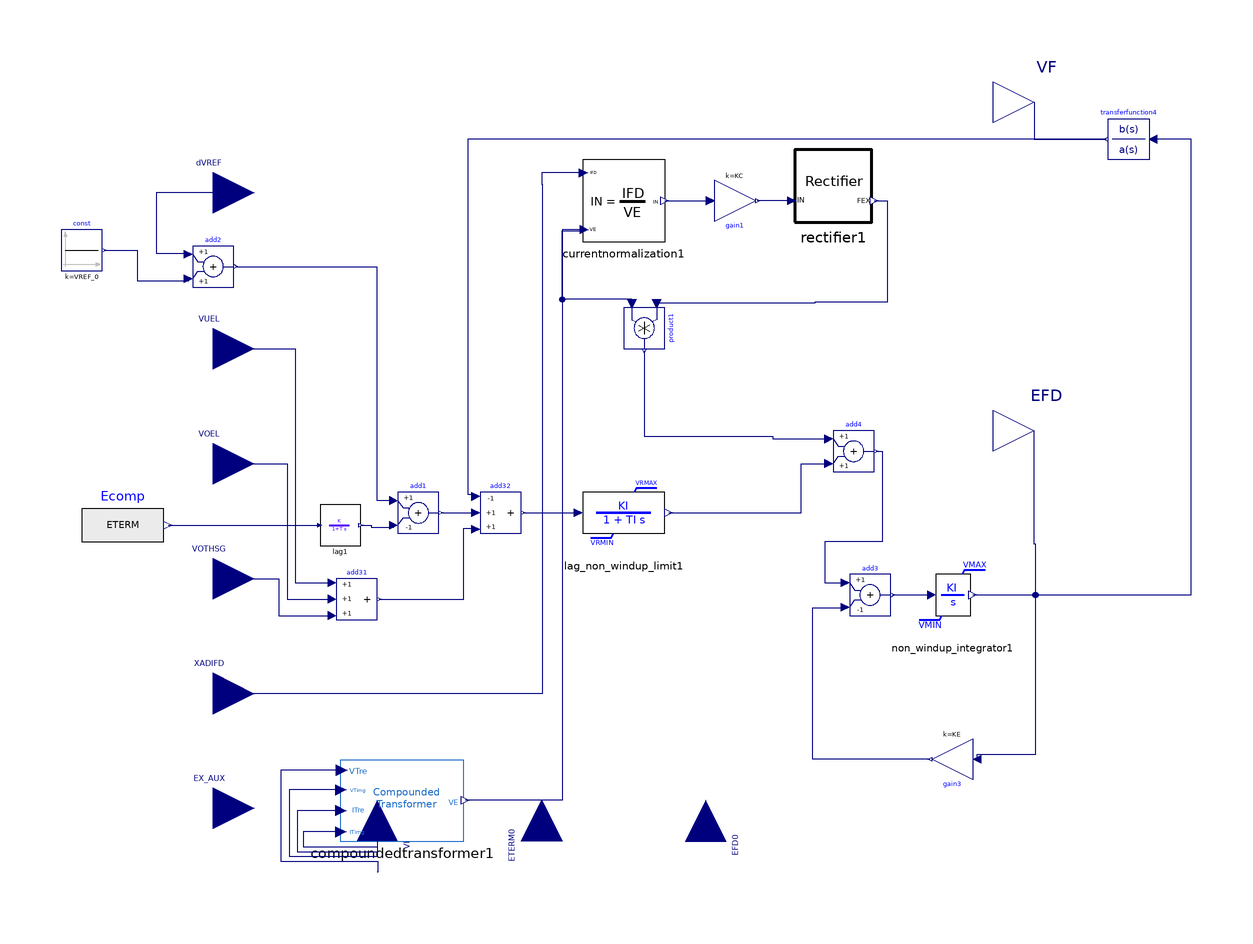

This picture is the connection diagram that the Modelica source below describes through its graphical annotations.

model EXST2
  extends OpalRT.Electrical.PartialModel.Exciter;
  parameter Real TR = 0.1 "(sec)";
  parameter Real KA = 0.2;
  parameter Real TA = 12 "(sec)";
  parameter Real VRMAX = 5;
  parameter Real VRMIN = -5;
  parameter Real KE = 0.2;
  parameter Real TE = 0.08 "(sec)";
  parameter Real KF = 0.2;
  parameter Real TF = 1.2 "(>0) (sec)";
  parameter Real KP = 0.4;
  parameter Real KI = 0.5;
  parameter Real KC = 0.4;
  parameter Real EFDMAX = 5;
  import OpalRT.Electrical.Control.Excitation.Common.compoundedTransformerFunction;
  import OpalRT.Electrical.Control.Excitation.Common.currentNormalizationFunction;
  import OpalRT.Electrical.Control.Excitation.Common.rectifierFunction;
  Modelica.Blocks.Math.Add3 add31 annotation(Placement(visible = true, transformation(origin = {-65, -41}, extent = {{-5, -5}, {5, 5}}, rotation = 0)));
  Modelica.Blocks.Math.Add3 add32(k3 = +1, k2 = +1, k1 = -1) annotation(Placement(visible = true, transformation(origin = {-30, -20}, extent = {{-5, -5}, {5, 5}}, rotation = 0)));
  Modelica.Blocks.Math.Add add1(k2 = -1) annotation(Placement(visible = true, transformation(origin = {-50, -20}, extent = {{-5, -5}, {5, 5}}, rotation = 0)));
  Modelica.Blocks.Math.Add add4 annotation(Placement(visible = true, transformation(origin = {56, -5}, extent = {{-5, -5}, {5, 5}}, rotation = 0)));
  Modelica.Blocks.Math.Gain gain3(k = KE) annotation(Placement(visible = true, transformation(origin = {80, -80}, extent = {{-5, -5}, {5, 5}}, rotation = 180)));
  Modelica.Blocks.Math.Add add3(k2 = -1, k1 = +1) annotation(Placement(visible = true, transformation(origin = {60, -40}, extent = {{-5, -5}, {5, 5}}, rotation = 0)));
  OpalRT.NonElectrical.Math.Continuous.TransferFunctionNonWindup.Integrator_NonWindupLimit non_windup_integrator1(KI = TE0, VRMAX = EFDMAX, VRMIN = 0, y_init = EFD_0) annotation(Placement(visible = true, transformation(origin = {80, -40}, extent = {{-10, -10}, {10, 10}}, rotation = 0)));
  Modelica.Blocks.Continuous.TransferFunction transferfunction4(initType = Modelica.Blocks.Types.Init.InitialOutput, b = {KF0, 0}, a = {TF10, 1}) annotation(Placement(visible = true, transformation(origin = {123, 71}, extent = {{5, -5}, {-5, 5}}, rotation = 0)));
  OpalRT.NonElectrical.Math.Continuous.TransferFunctionNonWindup.Lag_NonWindupLimit lag_non_windup_limit1(KI = KA0, TI = TA0, VRMAX = VRMAX, VRMIN = VRMIN, y_init = VR0) annotation(Placement(visible = true, transformation(origin = {0, -20}, extent = {{-10, -10}, {10, 10}}, rotation = 0)));
  OpalRT.NonElectrical.Math.Continuous.TransferFunction.Lag lag1(T = TR, y_start = ETERM_0) annotation(Placement(visible = true, transformation(origin = {-69, -23}, extent = {{-5, -5}, {5, 5}}, rotation = 0)));
  OpalRT.Electrical.Control.Excitation.Common.CompoundedTransformer compoundedtransformer1(XL = 0, KPmag = KP, KPang = 0, KI = KI) annotation(Placement(visible = true, transformation(origin = {-49, -90}, extent = {{-20, -10}, {10, 10}}, rotation = 0)));
  OpalRT.Electrical.Control.Excitation.Common.CurrentNormalization currentnormalization1 annotation(Placement(visible = true, transformation(origin = {0, 56}, extent = {{-10, -10}, {10, 10}}, rotation = 0)));
  Modelica.Blocks.Math.Gain gain1(k = KC) annotation(Placement(visible = true, transformation(origin = {27, 56}, extent = {{5, -5}, {-5, 5}}, rotation = 180)));
  OpalRT.Electrical.Control.Excitation.Common.Rectifier rectifier1 annotation(Placement(visible = true, transformation(origin = {51, 60}, extent = {{-10, -10}, {10, 10}}, rotation = 0)));
  Modelica.Blocks.Math.Product product1 annotation(Placement(visible = true, transformation(origin = {5, 25}, extent = {{-5, -5}, {5, 5}}, rotation = -90)));
  Modelica.Blocks.Sources.Constant const(k = VREF_0) annotation(Placement(visible = true, transformation(origin = {-132, 44}, extent = {{-5, -5}, {5, 5}}, rotation = 0)));
  Modelica.Blocks.Math.Add add2 annotation(Placement(visible = true, transformation(origin = {-100, 40}, extent = {{-5, -5}, {5, 5}}, rotation = 0)));
  Modelica.Blocks.Sources.RealExpression Ecomp(y = ETERM) annotation(Placement(visible = true, transformation(origin = {-122, -23}, extent = {{-10, -10}, {10, 10}}, rotation = 0)));
protected
  parameter Real ETERM_0(fixed = false);
  parameter Real TETAV0(fixed = false);
  parameter Real ITERM_0(fixed = false);
  parameter Real TETAI0(fixed = false);
  parameter Real IFD0(fixed = false);
  parameter Real EFD_0(fixed = false);
  parameter Real ECOMP_0(fixed = false);
  parameter Real VREF_0(fixed = false);
  parameter Real VB0(fixed = false);
  parameter Real VR0(fixed = false);
  parameter Real VE0(fixed = false);
  parameter Real FEX0(fixed = false);
  parameter Real IN0(fixed = false);
  parameter Real E00(fixed = false);
  parameter Real TA0(start = 1, fixed = false);
  parameter Real TF10(start = 1, fixed = false);
  parameter Real KA0(fixed = false);
  parameter Real KF0(start = 1, fixed = false);
  parameter Real TE0(start = 1, fixed = false);
initial algorithm
  KA0 := KA;
  TA0 := TA;
  KF0 := KF;
  TF10 := TF;
  TE0 := 1 / TE;
initial equation
  ETERM_0 = EX_AUX[1];
  TETAV0 = EX_AUX[2];
  ITERM_0 = EX_AUX[3];
  TETAI0 = EX_AUX[4];
  IFD0 = XADIFD;
  EFD_0 = EFD0;
  ECOMP_0 = ETERM0;
  VREF_0 = ECOMP_0 + VR0 / KA0;
  VE0 = compoundedTransformerFunction(ETERM_0, TETAV0, ITERM_0, TETAI0, 0, KP, 0, KI);
  IN0 = KC * currentNormalizationFunction(IFD0, VE0);
  FEX0 = rectifierFunction(IN0);
  VB0 = VE0 * FEX0;
  E00 = if TE <> 0 then KE * EFD_0 else EFD_0;
  VR0 = E00 - VB0;
  VUEL0 = 0;
  VOEL0 = 0;
equation
  connect(VF, transferfunction4.y) annotation(Line(points = {{100, 80}, {100, 71}, {117.5, 71}}, color = {0, 0, 127}));
  connect(const.y, add2.u2) annotation(Line(points={{-126.5,44},{-118.509,44},{
          -118.509,36.5039},{-106,36.5039},{-106,37}},                                                                                              color = {0, 0, 127}));
  connect(product1.y, add4.u1) annotation(Line(points = {{5, 19.5}, {5, -1.35318}, {36.2652, -1.35318}, {36.2652, -2}, {50, -2}}, color = {0, 0, 127}));
  connect(product1.u2, currentnormalization1.VE) annotation(Line(points = {{2, 31}, {2, 32}, {-15, 32}, {-15, 48.774}, {-9.6, 48.774}, {-9.6, 49}}, color = {0, 0, 127}));
  connect(rectifier1.FEX, product1.u1) annotation(Line(points = {{61, 56}, {64.1691, 56}, {64.1691, 31.2652}, {46.5778, 31.2652}, {46.5778, 31}, {8, 31}}, color = {0, 0, 127}));
  connect(rectifier1.IN, gain1.y) annotation(Line(points = {{41, 56}, {32.5, 56}}, color = {0, 0, 127}));
  connect(currentnormalization1.IN, gain1.u) annotation(Line(points = {{10, 56}, {21, 56}}, color = {0, 0, 127}));
  connect(currentnormalization1.IFD, XADIFD) annotation(Line(points = {{-9.8, 62.8}, {-20, 62.8}, {-20, 60}, {-19.8376, 60}, {-19.8376, -64}, {-100, -64}}, color = {0, 0, 127}));
  connect(currentnormalization1.VE, compoundedtransformer1.VE) annotation(Line(points = {{-9.6, 49}, {-15, 49}, {-15, -90}, {-38.6, -90}}, color = {0, 0, 127}));
  connect(compoundedtransformer1.ITimg, VI[4]) annotation(Line(points={{-68.9,
          -97.7},{-78.0257,-97.7},{-78.0257,-101.347},{-59.8869,-101.347},{
          -59.8869,-92.5},{-60,-92.5}},                                                                                                                                                              color = {0, 0, 127}));
  connect(compoundedtransformer1.ITre, VI[3]) annotation(Line(points={{-68.9,
          -92.5},{-79.4653,-92.5},{-79.4653,-102.499},{-59.8869,-102.499},{
          -59.8869,-97.5},{-60,-97.5}},                                                                                                                                                             color = {0, 0, 127}));
  connect(compoundedtransformer1.VTimg, VI[2]) annotation(Line(points={{-68.9,
          -87.5},{-81.4807,-87.5},{-81.4807,-103.65},{-59.8869,-103.65},{
          -59.8869,-102.5},{-60,-102.5}},                                                                                                                                                          color = {0, 0, 127}));
  connect(compoundedtransformer1.VTre, VI[1]) annotation(Line(points={{-68.7,
          -82.7},{-83.4961,-82.7},{-83.4961,-104.802},{-59.8869,-104.802},{
          -59.8869,-107.5},{-60,-107.5}},                                                                                                                                                           color = {0, 0, 127}));
  connect(lag1.y, add1.u2) annotation(Line(points = {{-64, -23}, {-61.5139, -23}, {-61.5139, -23.4519}, {-56, -23.4519}, {-56, -23}}, color = {0, 0, 127}));
  connect(Ecomp.y, lag1.u) annotation(Line(points = {{-111, -23}, {-74, -23}}, color = {0, 0, 127}));
  connect(non_windup_integrator1.y, EFD) annotation(Line(points = {{85, -40}, {100.356, -40}, {100.356, -27.6049}, {100, -27.6049}, {100, 0}}, color = {0, 0, 127}));
  connect(lag_non_windup_limit1.y, add4.u2) annotation(Line(points = {{11, -20}, {43.2802, -20}, {43.2802, -8}, {50, -8}}, color = {0, 0, 127}));
  connect(add32.y, lag_non_windup_limit1.u) annotation(Line(points = {{-24.5, -20}, {-11, -20}}, color = {0, 0, 127}));
  connect(transferfunction4.y, add32.u1) annotation(Line(points = {{117.5, 71}, {-38, 71}, {-38, -15.4897}, {-36, -15.4897}, {-36, -16}}, color = {0, 0, 127}));
  connect(non_windup_integrator1.y, transferfunction4.u) annotation(Line(points = {{85, -40}, {138.244, -40}, {138.244, 71}, {129, 71}}, color = {0, 0, 127}));
  connect(non_windup_integrator1.y, gain3.u) annotation(Line(points = {{85, -40}, {100.255, -40}, {100.255, -78.9544}, {86, -78.9544}, {86, -80}}, color = {0, 0, 127}));
  connect(gain3.y, add3.u2) annotation(Line(points = {{74.5, -80}, {46.0137, -80}, {46.0137, -43.0524}, {54, -43.0524}, {54, -43}}, color = {0, 0, 127}));
  connect(add3.y, non_windup_integrator1.u) annotation(Line(points = {{65.5, -40}, {74.9431, -40}, {74.9431, -40}, {75, -40}}, color = {0, 0, 127}));
  connect(add31.y, add32.u3) annotation(Line(points = {{-59.5, -41}, {-38.9749, -41}, {-38.9749, -23.6902}, {-36.2415, -23.6902}, {-36.2415, -24}, {-36, -24}}, color = {0, 0, 127}));
  connect(add1.y, add32.u2) annotation(Line(points = {{-44.5, -20}, {-36, -20}}, color = {0, 0, 127}));
  connect(add2.y, add1.u1) annotation(Line(points={{-94.5,40},{-60.1542,40},{
          -60.1542,-16.9666},{-56,-16.9666},{-56,-17}},                                                                                              color = {0, 0, 127}));
  connect(dVREF, add2.u1) annotation(Line(points={{-100,58},{-113.882,58},{
          -113.882,43.1877},{-106,43.1877},{-106,43}},                                                                                          color = {0, 0, 127}));
  connect(add4.y, add3.u1) annotation(Line(points = {{61.5, -5}, {63, -5}, {63, -27}, {49, -27}, {49, -37}, {54, -37}}, color = {0, 0, 127}));
  connect(VUEL, add31.u1) annotation(Line(points = {{-100, 20}, {-80, 20}, {-80, -37}, {-71, -37}}, color = {0, 0, 127}));
  connect(VOEL, add31.u2) annotation(Line(points = {{-100, -8}, {-82, -8}, {-82, -41}, {-71, -41}}, color = {0, 0, 127}));
  connect(VOTHSG, add31.u3) annotation(Line(points = {{-100, -36}, {-84, -36}, {-84, -45}, {-71, -45}}, color = {0, 0, 127}));
  annotation(Documentation(info = "<html>

<p>
1- In this model, VS = VOTHSG+VUEL+VOEL
</p>
<p>
2- In this model, if KP = 0 and KI=1, then VB=1
</p>
<img src=\"modelica://OpalRT/resource/Excitation/EXST2.png\"
alt=\"EXAC2.png\"><br>
<p>
</html>"), Icon(coordinateSystem(extent = {{-100, -100}, {100, 100}}, preserveAspectRatio = true, initialScale = 0.1, grid = {1, 1})), Diagram(coordinateSystem(extent = {{-100, -100}, {100, 100}}, preserveAspectRatio = true, initialScale = 0.1, grid = {1, 1})));
end EXST2;